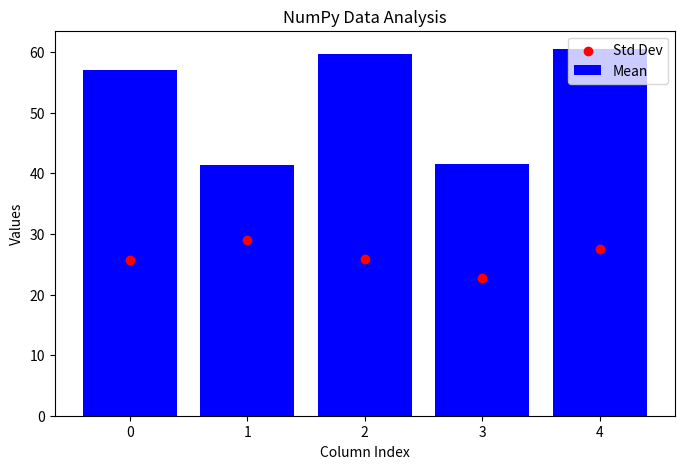

Reproduce this figure in Python.
import numpy as np
import matplotlib.pyplot as plt

# 1️⃣ Create a random dataset
data = np.random.randint(1, 100, size=(10, 5))  # 10 rows, 5 columns
print("Generated Data:\n", data)

# 2️⃣ Calculate basic statistics
mean_values = np.mean(data, axis=0)
median_values = np.median(data, axis=0)
std_dev_values = np.std(data, axis=0)

print("\nMean Values:", mean_values)
print("Median Values:", median_values)
print("Standard Deviation:", std_dev_values)

# 3️⃣ Perform matrix operations
transpose_data = np.transpose(data)
dot_product = np.dot(transpose_data, data)
print("\nDot Product of Matrix:\n", dot_product)

# 4️⃣ Visualize the data using Matplotlib
plt.figure(figsize=(8, 5))

# Bar plot for mean values
plt.bar(range(len(mean_values)), mean_values, color='blue', label='Mean')

# Scatter plot for standard deviation
plt.scatter(range(len(std_dev_values)), std_dev_values, color='red', label='Std Dev')

plt.xlabel("Column Index")
plt.ylabel("Values")
plt.title("NumPy Data Analysis")
plt.legend()
plt.show()
